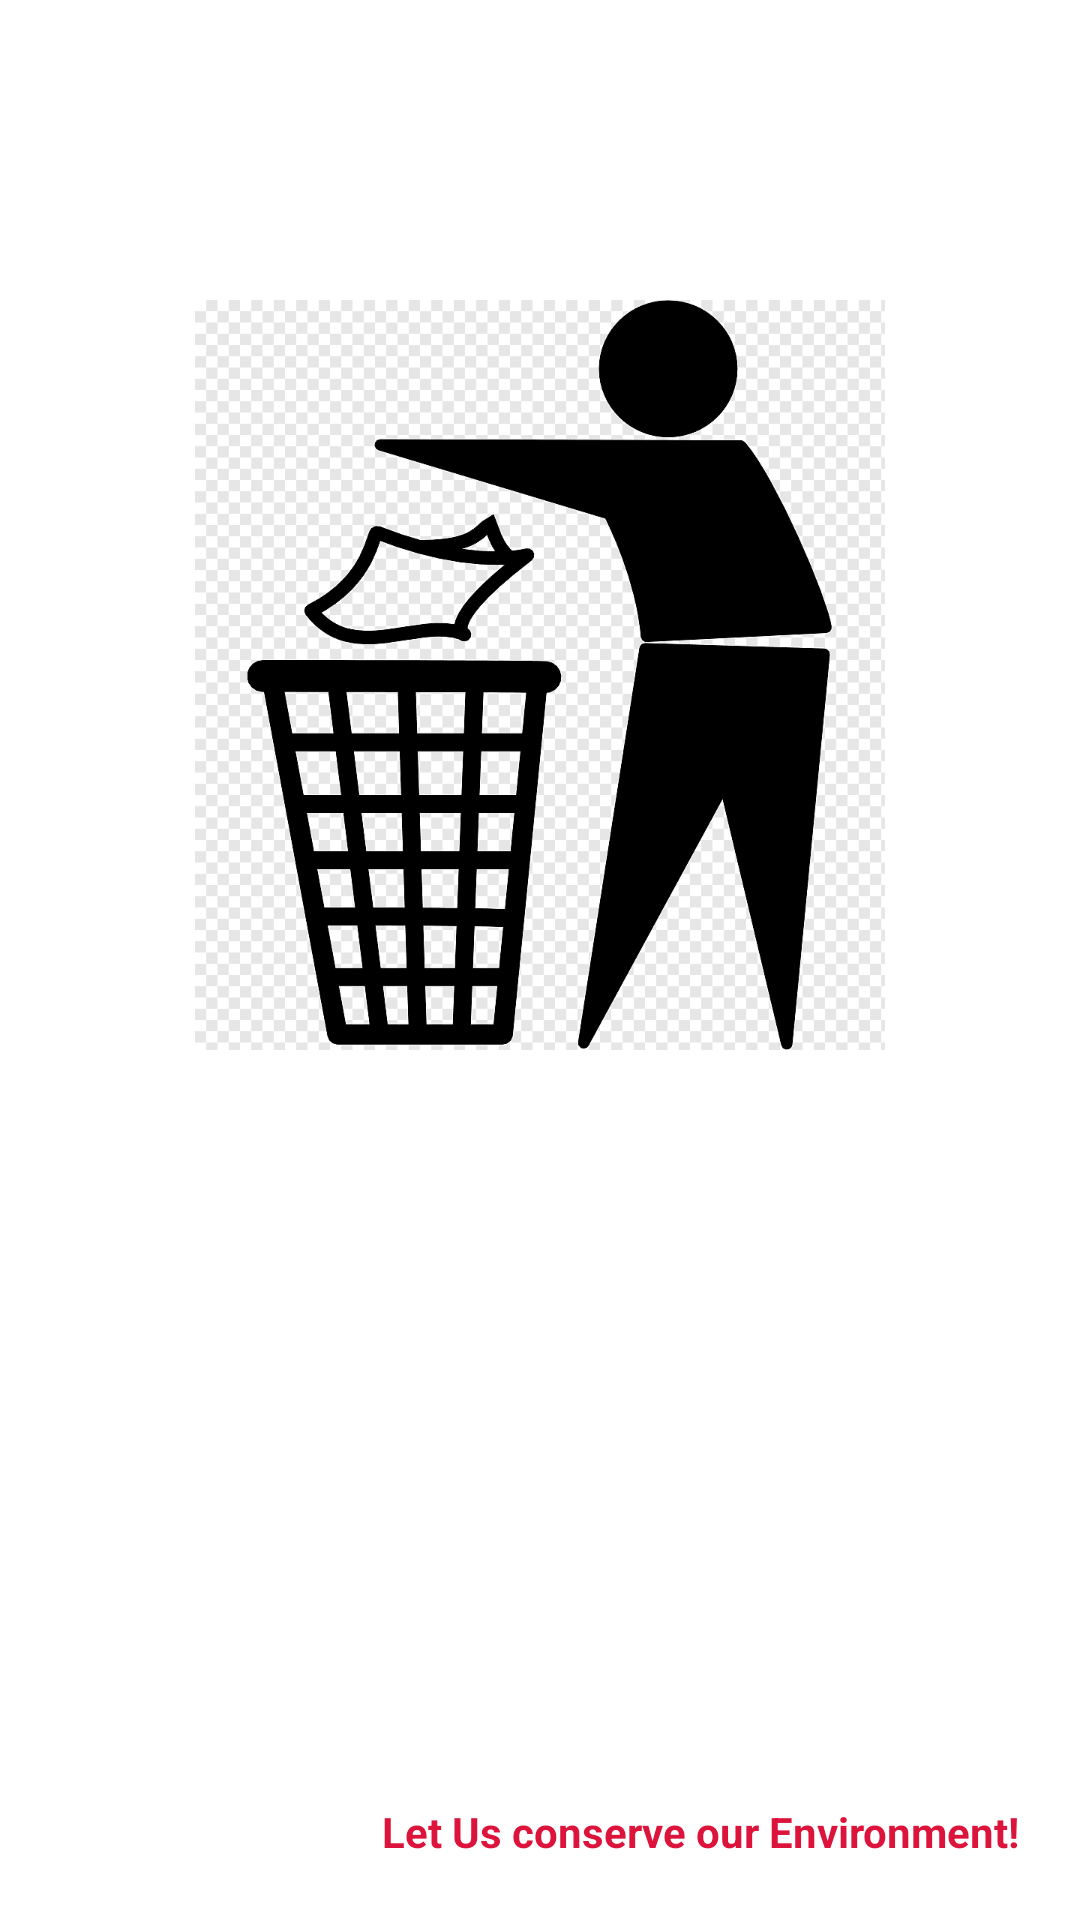

This screen was rendered from an Android layout file. Write that file and the resources it references.
<!-- AndroidManifest.xml: application theme Theme.GabbageCollector -->
<!-- res/layout/activity_main.xml -->
<?xml version="1.0" encoding="utf-8"?>
<RelativeLayout xmlns:android="http://schemas.android.com/apk/res/android"
    xmlns:app="http://schemas.android.com/apk/res-auto"
    xmlns:tools="http://schemas.android.com/tools"
    android:layout_width="match_parent"
    android:layout_height="match_parent"
    tools:context=".MainActivity">



    <ImageView
        android:layout_width="match_parent"
        android:layout_height="250dp"
        android:id="@+id/imageView"
        android:layout_marginTop="100dp"
        android:src="@drawable/logo" />

    <TextView
        android:id="@+id/company_name"
        android:layout_width="wrap_content"
        android:layout_height="wrap_content"
        android:layout_alignParentBottom="true"
        android:layout_alignParentRight="true"
        android:padding="20dp"
        android:text="@string/let_us_conserve_our_environment"
        android:textStyle="bold"
        android:textColor="@color/colorPrimaryDark" />

</RelativeLayout>
<!-- resources referenced by this layout -->
<resources>
  <color name="colorPrimaryDark">#dc143c</color>
  <!-- drawable logo: png bitmap (drawable, 16798 bytes) -->
  <string name="let_us_conserve_our_environment">Let Us conserve our Environment!</string>
  <style name="Theme.GabbageCollector" parent="Theme.MaterialComponents.DayNight.NoActionBar">
          
          <item name="colorPrimary">@color/purple_500</item>
          <item name="colorPrimaryVariant">@color/purple_700</item>
          <item name="colorOnPrimary">@color/white</item>
          
          <item name="colorSecondary">@color/teal_200</item>
          <item name="colorSecondaryVariant">@color/teal_700</item>
          <item name="colorOnSecondary">@color/black</item>
          
          <item name="android:statusBarColor" tools:targetApi="l">?attr/colorPrimaryVariant</item>
          
      </style>
  <color name="purple_500">#FF6200EE</color>
  <color name="purple_700">#FF3700B3</color>
  <color name="white">#FFFFFFFF</color>
  <color name="teal_200">#FF03DAC5</color>
  <color name="teal_700">#FF018786</color>
  <color name="black">#FF000000</color>
</resources>
